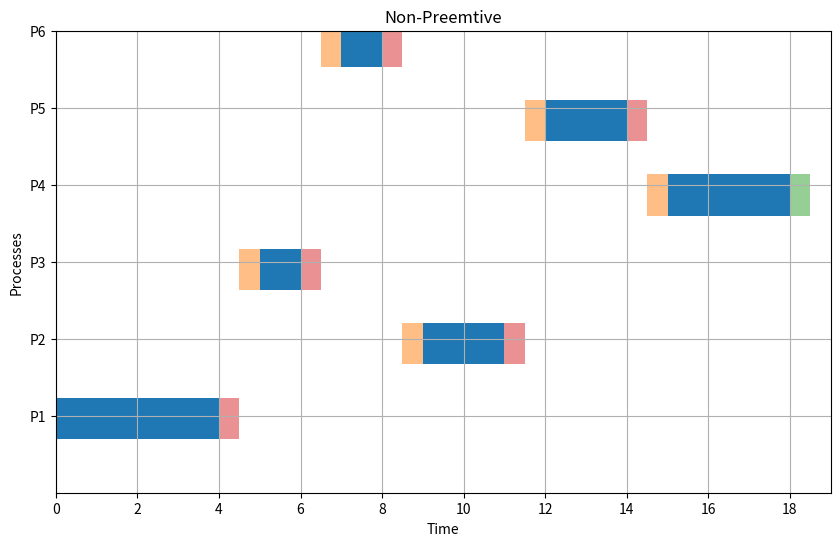

Reproduce this figure in Python.
import matplotlib.pyplot as plt

def average(lst):
    return sum(lst) / len(lst)


def get_highest_priority_process(ready_queue, priorities1):
    highest_priority = float('inf')
    selected_process = None

    for process in ready_queue:
        if priorities1[process] < highest_priority:
            highest_priority = priorities1[process]
            selected_process = process

    return selected_process


def non_preemptive(p, at: list, cbt: list, priorities, cs=1):
    current_time = 0
    WT = [0] * p
    TT = [0] * p
    RT = [0] * p  # Response Time
    timeline = []
    ready_queue = []
    completed_processes = 0

    cbt1 = cbt.copy()
    priorities1 = priorities.copy()

    while completed_processes < p:
        for i in range(p):
            if at[i] <= current_time and i not in ready_queue and cbt1[i] > 0:
                ready_queue.append(i)

        if not ready_queue:
            current_time += 1
            continue

        selected_process = get_highest_priority_process(ready_queue, priorities1)

        if current_time < at[selected_process]:
            current_time = at[selected_process]

        start_time = current_time
        end_time = start_time + cbt1[selected_process]

        WT[selected_process] = start_time - at[selected_process]
        TT[selected_process] = end_time - at[selected_process]
        RT[selected_process] = start_time - at[selected_process]  # Response time

        timeline.append((selected_process + 1, start_time, end_time))

        current_time = end_time + cs

        cbt1[selected_process] = 0
        completed_processes += 1

        ready_queue.remove(selected_process)

    return WT, TT, RT, timeline


def plot_gantt_non_preemptive(timeline, cs):
    fig, ax = plt.subplots(figsize=(10, 6))
    half_cs = cs / 2  # Compute half of CS time

    for i, process in enumerate(timeline):
        index, start, end = process
        y_pos = index * 1.45
        ax.broken_barh([(start, end - start)], (y_pos - 0.4, 0.8), facecolors='tab:blue')
        if cs > 0 and i < len(timeline) - 1:
            cs_start = end
            ax.broken_barh([(cs_start, half_cs)], (y_pos - 0.4, 0.8), facecolors='tab:red', alpha=0.5)
        if cs > 0 and i < len(timeline) - 1:
            next_start = timeline[i + 1][1]
            cs_start_next = next_start - half_cs
            ax.broken_barh([(cs_start_next, half_cs)], ((timeline[i + 1][0] * 1.45) - 0.4, 0.8), facecolors='tab:orange', alpha=0.5)
    if cs > 0:
        last_process_end = timeline[-1][2]
        ax.broken_barh([(last_process_end, half_cs)], (y_pos - 0.4, 0.8), facecolors='tab:green', alpha=0.5)

    ax.set_ylim(0, len(timeline))
    ax.set_xlim(0, max(t[2] for t in timeline) + cs)
    ax.set_xlabel("Time")
    ax.set_ylabel("Processes")
    ax.set_yticks([t[0] * 1.5 for t in timeline])
    ax.set_yticklabels([f"P{t[0]}" for t in timeline])
    ax.grid(True)
    max_time = max(t[2] for t in timeline) + cs
    ax.set_xticks(range(0, max_time + 1, 2))
    plt.title("Non-Preemtive")
    plt.show()

p = 6
at = [0, 0, 1, 1, 2, 2]
cbt = [4, 2, 1, 3, 2, 1]
cs = 1
priority = [2, 3, 1, 4, 3, 1]

a, b, c, timeline = non_preemptive(p, at, cbt, priority, cs)
print("WT:", a)
print("TT:", b)
print("RT: ", c)
wtbar = average(a)
ttbar = average(b)
rtbar = average(c)
print("Average of WT: ", wtbar)
print("Average of TT: ", ttbar)
print("Average of RT: ", rtbar)

plot_gantt_non_preemptive(timeline, cs)
